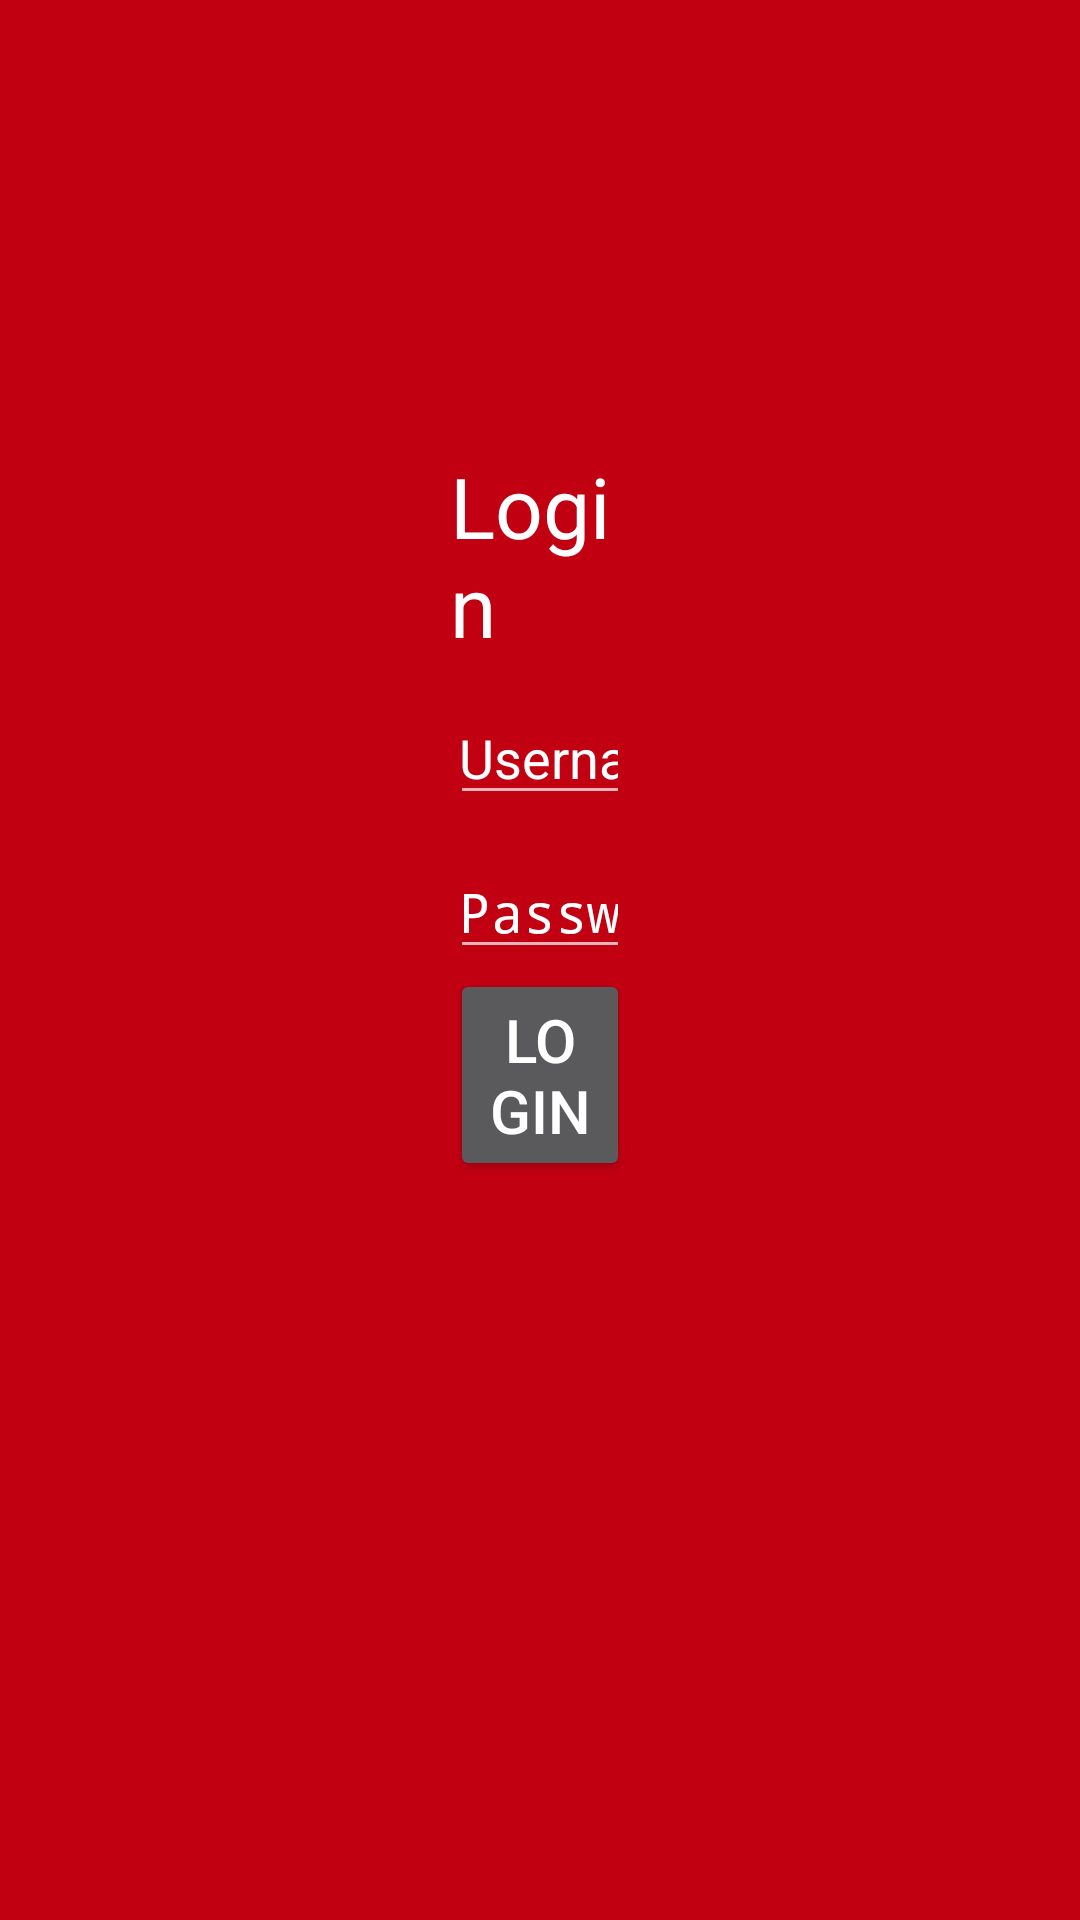

Layout XML and referenced resources for this Android screen:
<!-- AndroidManifest.xml: application theme Theme.AppCompat -->
<!-- res/layout/activity_login.xml -->
<LinearLayout xmlns:android="http://schemas.android.com/apk/res/android"
    xmlns:tools="http://schemas.android.com/tools"
    android:layout_width="match_parent"
    android:layout_height="match_parent"
    android:orientation="vertical"
    android:padding="150dp"
    android:background="#C10012"
     >
	
	    
	        
				<TextView
				    android:id="@+id/loginLabel"
				    android:layout_width="wrap_content"
				    android:layout_height="wrap_content"
				    android:text="@string/lbl_login"
				    android:textColor="#FFF"
				    android:textSize="28sp" />	                    
	            <LinearLayout
	                android:layout_width="fill_parent"
	                android:layout_height="wrap_content"
	                android:orientation="vertical"
	                android:layout_marginTop="10dp" >
	                
	                <EditText
	                    android:id="@+id/Username"
	                    android:layout_width="fill_parent"
	                    android:layout_height="wrap_content"
	                    android:hint="@string/username_hint"
	                    android:paddingLeft="3dp"
	                    android:singleLine="true"
	                    android:textColor="#FFF"
	                    android:textColorHint="#FFF" />

			        <EditText
			            android:id="@+id/Password"
			            android:layout_marginTop="10dp"
			            android:layout_width="fill_parent"
			            android:layout_height="wrap_content"
			            android:hint="@string/password_hint"
				    	android:textColor="#FFF"
				    	android:textColorHint="#FFF"
			            android:password="true"
			            android:singleLine="true"
			            android:paddingLeft="3dp" />
		            <Button
			       	    android:id="@+id/login"
			       	    android:layout_width="fill_parent"
			       	    android:textAlignment="center"
			       	    android:layout_height="wrap_content"
			       	    android:textSize="20sp"
			       	    android:text="@string/btn_login" />
	            </LinearLayout>
		  	
</LinearLayout>
<!-- resources referenced by this layout -->
<resources>
  <string name="btn_login">Login</string>
  <string name="lbl_login">Login</string>
  <string name="password_hint">Password</string>
  <string name="username_hint">Username</string>
</resources>
